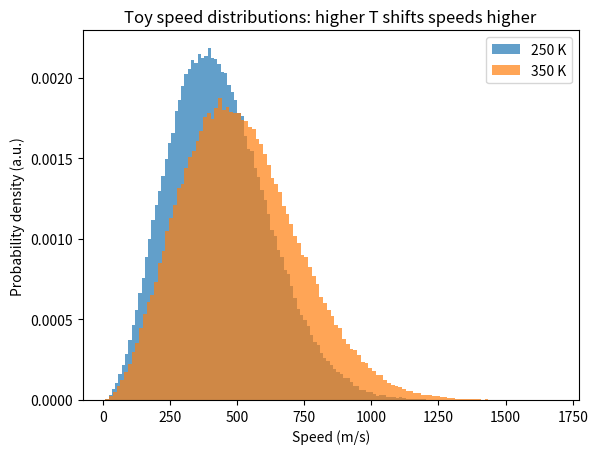
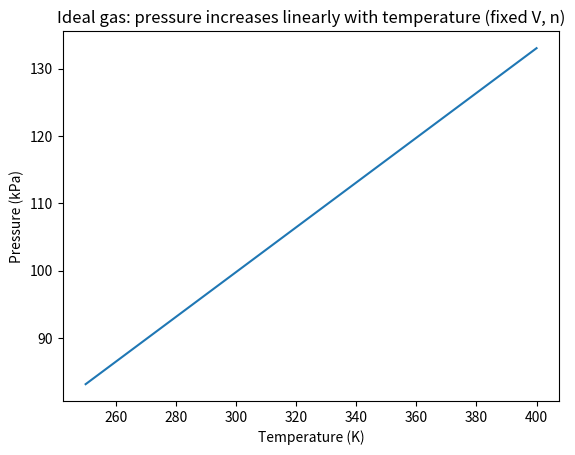
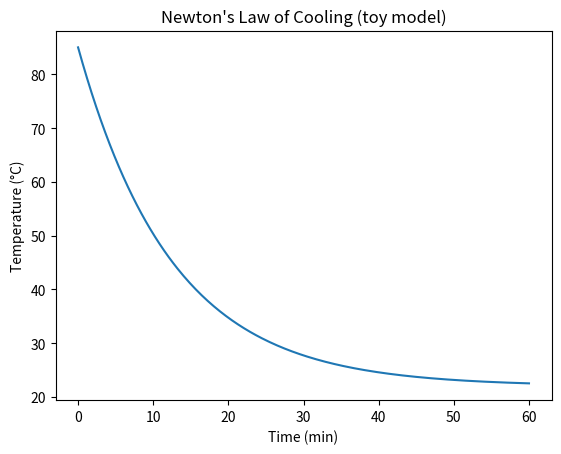
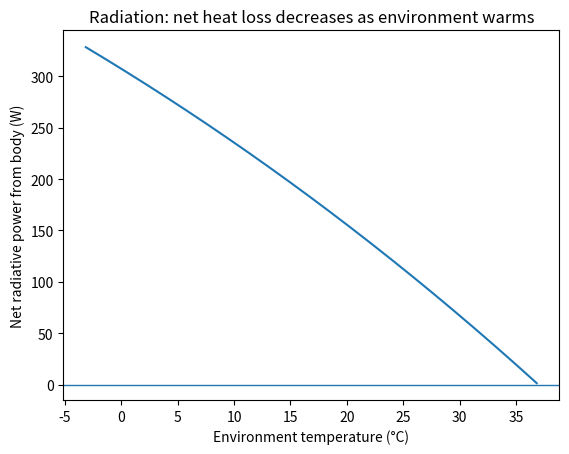
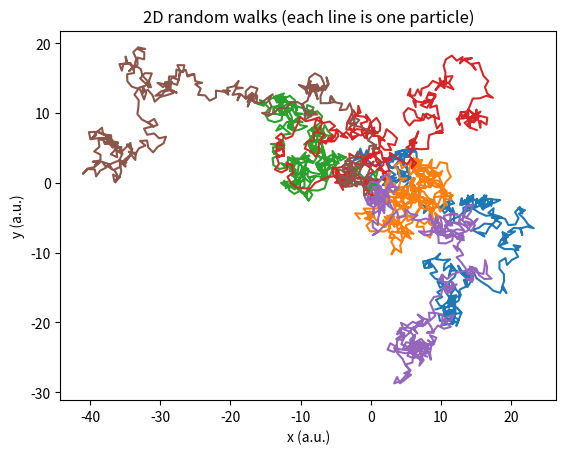
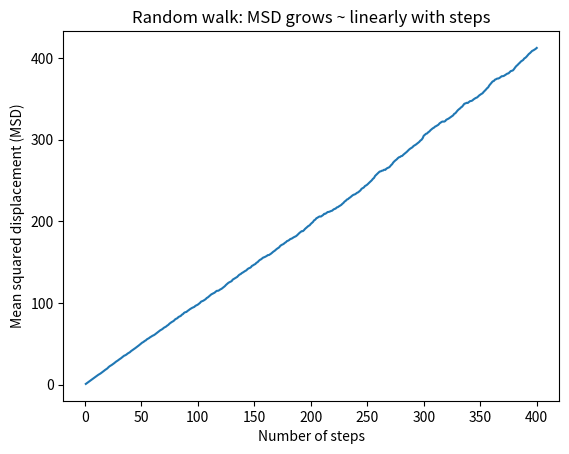
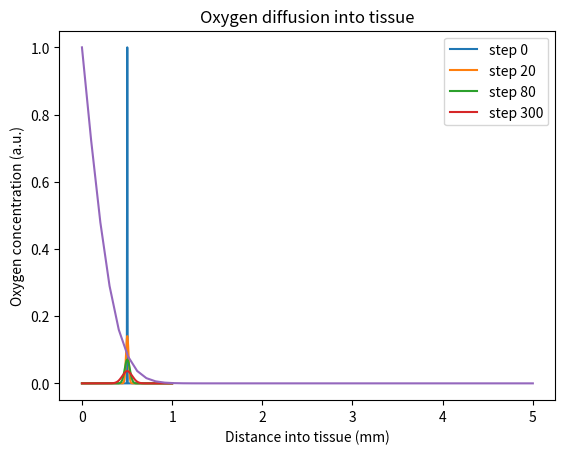
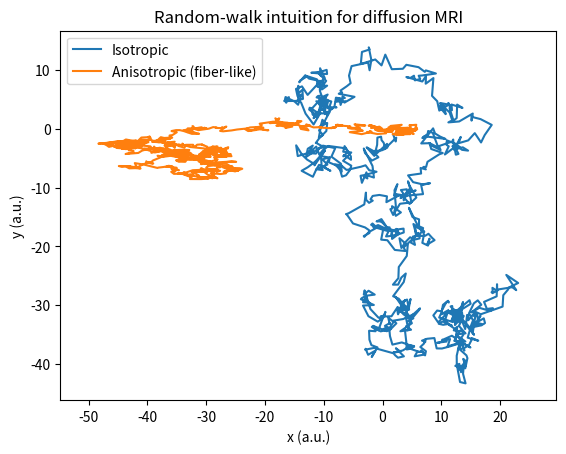

Here is the Python script that generated these plots, in order:
import numpy as np
import matplotlib.pyplot as plt

np.set_printoptions(precision=4, suppress=True)
print("✅ Imports worked. You're ready to go!")

def C_to_K(T_C):
    return T_C + 273.15

def K_to_C(T_K):
    return T_K - 273.15

def C_to_F(T_C):
    return (9/5)*T_C + 32

def F_to_C(T_F):
    return (5/9)*(T_F - 32)

# Try changing this:
T_C = 37.0  # body temperature (°C)

print(f"{T_C:.2f} °C  =  {C_to_K(T_C):.2f} K")
print(f"{T_C:.2f} °C  =  {C_to_F(T_C):.2f} °F")

def heat_required(m_kg, c_J_per_kgC, delta_T_C):
    return m_kg * c_J_per_kgC * delta_T_C

c_water = 4184  # J/(kg·°C)

m = 0.25       # kg (about 250 mL of water)
delta_T = 10.0 # °C increase

Q = heat_required(m, c_water, delta_T)
print(f"Energy needed to heat {m*1000:.0f} mL of water by {delta_T:.1f} °C ≈ {Q:,.0f} J")

k_B = 1.380649e-23  # J/K

def avg_kinetic_energy(T_K):
    return 1.5 * k_B * T_K

for T_K in [273.15, 293.15, 310.15]:
    print(f"T = {T_K:.2f} K  ->  <Ek> = {avg_kinetic_energy(T_K):.3e} J per molecule")

def sample_speeds(T_K, N=200_000, mass_kg=4.65e-26):
    # Toy model: component std dev ~ sqrt(kT/m)
    sigma = np.sqrt(k_B * T_K / mass_kg)
    vx = np.random.normal(0, sigma, size=N)
    vy = np.random.normal(0, sigma, size=N)
    vz = np.random.normal(0, sigma, size=N)
    v = np.sqrt(vx**2 + vy**2 + vz**2)
    return v

np.random.seed(0)

T_low = 250   # K
T_high = 350  # K

v_low = sample_speeds(T_low)
v_high = sample_speeds(T_high)

plt.figure()
plt.hist(v_low, bins=120, density=True, alpha=0.7, label=f"{T_low} K")
plt.hist(v_high, bins=120, density=True, alpha=0.7, label=f"{T_high} K")
plt.xlabel("Speed (m/s)")
plt.ylabel("Probability density (a.u.)")
plt.title("Toy speed distributions: higher T shifts speeds higher")
plt.legend()
plt.show()

R = 8.314462618  # J/(mol·K)

def pressure_ideal_gas(n_mol, T_K, V_m3):
    return n_mol * R * T_K / V_m3

n = 0.04   # mol
V = 1e-3   # m^3 (1 L)

T = np.linspace(250, 400, 200)
P = pressure_ideal_gas(n, T, V)  # Pa

plt.figure()
plt.plot(T, P/1000)  # kPa
plt.xlabel("Temperature (K)")
plt.ylabel("Pressure (kPa)")
plt.title("Ideal gas: pressure increases linearly with temperature (fixed V, n)")
plt.show()

print(f"At 300 K, pressure ≈ {pressure_ideal_gas(n, 300, V)/101325:.2f} atm")

def newtons_cooling(T0_C, Tenv_C, k_per_min, t_min):
    return Tenv_C + (T0_C - Tenv_C) * np.exp(-k_per_min * t_min)

T0 = 85.0     # °C
Tenv = 22.0   # °C
k = 0.08      # per minute (bigger = faster cooling)

t = np.linspace(0, 60, 300)
Tt = newtons_cooling(T0, Tenv, k, t)

plt.figure()
plt.plot(t, Tt)
plt.xlabel("Time (min)")
plt.ylabel("Temperature (°C)")
plt.title("Newton's Law of Cooling (toy model)")
plt.show()

print("Tip: Increase k to represent wind / stirring / forced air flow.")

sigma = 5.670374419e-8  # W/m^2/K^4

def radiative_power(e, A_m2, T_K, Tenv_K):
    return e * sigma * A_m2 * (T_K**4 - Tenv_K**4)

A = 1.5
e = 0.98
T_body = 310.15  # K

Tenv_list = np.linspace(270, 310, 200)
P_net = radiative_power(e, A, T_body, Tenv_list)

plt.figure()
plt.plot(Tenv_list - 273.15, P_net)
plt.xlabel("Environment temperature (°C)")
plt.ylabel("Net radiative power from body (W)")
plt.title("Radiation: net heat loss decreases as environment warms")
plt.axhline(0, linewidth=1)
plt.show()

print(f"At 20°C, net radiation ≈ {radiative_power(e, A, T_body, 293.15):.0f} W")

def conduction_power(k_W_per_mC, A_m2, deltaT_C, L_m):
    return k_W_per_mC * A_m2 * deltaT_C / L_m

k_tissue = 0.3  # W/m·°C
A = 1.5
deltaT = 10
L = 0.05

Qdot = conduction_power(k_tissue, A, deltaT, L)
print(f"Conduction estimate: {Qdot:.1f} W")
print("Try: set L = 0.01 m (1 cm). Conduction increases a lot.")

def random_walk_2d(num_steps=500, step_size=1.0):
    angles = np.random.uniform(0, 2*np.pi, size=num_steps)
    dx = step_size * np.cos(angles)
    dy = step_size * np.sin(angles)
    x = np.cumsum(dx)
    y = np.cumsum(dy)
    return x, y

np.random.seed(1)

plt.figure()
for _ in range(6):
    x, y = random_walk_2d(num_steps=400, step_size=1.0)
    plt.plot(x, y)
plt.xlabel("x (a.u.)")
plt.ylabel("y (a.u.)")
plt.title("2D random walks (each line is one particle)")
plt.axis("equal")
plt.show()

np.random.seed(2)

num_walkers = 2000
num_steps = 400
step_size = 1.0

msd = np.zeros(num_steps)

for _ in range(num_walkers):
    x, y = random_walk_2d(num_steps=num_steps, step_size=step_size)
    r2 = x**2 + y**2
    msd += r2

msd /= num_walkers
steps = np.arange(1, num_steps+1)

plt.figure()
plt.plot(steps, msd)
plt.xlabel("Number of steps")
plt.ylabel("Mean squared displacement (MSD)")
plt.title("Random walk: MSD grows ~ linearly with steps")
plt.show()

def diffusion_time_seconds(L_m, D_m2_per_s):
    return (L_m**2) / (2*D_m2_per_s)

D_water = 2e-9  # m^2/s (order-of-magnitude)

for L in [15e-6, 1e-3, 1e-2]:
    t_sec = diffusion_time_seconds(L, D_water)
    print(f"L = {L:.2e} m  ->  t ≈ {t_sec:.2e} s  ({t_sec/60:.2e} min)")

def diffuse_1d(C0, D, dx, dt, steps):
    # Explicit 1D diffusion:
    # C_{t+1}[i] = C_t[i] + D*dt/dx^2 * (C_t[i+1] - 2*C_t[i] + C_t[i-1])
    C = C0.copy()
    alpha = D * dt / dx**2
    if alpha > 0.5:
        print("⚠️ Warning: dt may be too large for stability (alpha > 0.5). Try smaller dt.")
    history = [C.copy()]
    for _ in range(steps):
        C_new = C.copy()
        C_new[1:-1] = C[1:-1] + alpha * (C[2:] - 2*C[1:-1] + C[:-2])
        # zero-flux boundaries (reflecting)
        C_new[0] = C_new[1]
        C_new[-1] = C_new[-2]
        C = C_new
        history.append(C.copy())
    return np.array(history), alpha

N = 200
x = np.linspace(0, 1.0, N)
dx = x[1] - x[0]

C0 = np.zeros(N)
C0[N//2] = 1.0

D = 0.01
dt = 0.2 * dx**2 / D
steps = 300

H, alpha = diffuse_1d(C0, D, dx, dt, steps)
print(f"alpha = {alpha:.3f} (stability requires alpha ≤ 0.5)")

plt.figure()
for s in [0, 20, 80, 300]:
    plt.plot(x, H[s], label=f"step {s}")
plt.xlabel("Position (a.u.)")
plt.ylabel("Concentration (a.u.)")
plt.title("1D diffusion: concentration spreads out over time")
plt.legend()
plt.show()

def relative_diffusion_rate(A, deltaC, L):
    return (A * deltaC) / L

A = 100.0    # m^2 (order-of-magnitude lung surface area)
deltaC = 1.0

L_values = np.array([0.4e-6, 1e-6, 5e-6, 20e-6])
rates = relative_diffusion_rate(A, deltaC, L_values)

for L, r in zip(L_values, rates):
    print(f"L = {L*1e6:>5.1f} µm  ->  relative rate = {r:.2e}")

# Diffusion parameters
D = 2e-9          # m^2/s (oxygen in tissue)
dx = 1e-4         # m
dt = 0.1          # s
nx = 50           # spatial points
nt = 200          # time steps

# Initial concentration
C = np.zeros(nx)
C[0] = 1.0  # oxygen source at boundary

for t in range(nt):
    C_new = C.copy()
    for i in range(1, nx-1):
        C_new[i] = C[i] + D*dt/dx**2 * (C[i+1] - 2*C[i] + C[i-1])
    C = C_new

plt.plot(np.linspace(0, nx*dx*1e3, nx), C)
plt.xlabel("Distance into tissue (mm)")
plt.ylabel("Oxygen concentration (a.u.)")
plt.title("Oxygen diffusion into tissue")
plt.show()

np.random.seed(3)

def anisotropic_walk_2d(num_steps=800, sx=1.0, sy=0.3):
    dx = np.random.normal(0, sx, size=num_steps)
    dy = np.random.normal(0, sy, size=num_steps)
    x = np.cumsum(dx)
    y = np.cumsum(dy)
    return x, y

plt.figure()
x1, y1 = anisotropic_walk_2d(sx=1.0, sy=1.0)
plt.plot(x1, y1, label="Isotropic")

x2, y2 = anisotropic_walk_2d(sx=1.0, sy=0.25)
plt.plot(x2, y2, label="Anisotropic (fiber-like)")

plt.xlabel("x (a.u.)")
plt.ylabel("y (a.u.)")
plt.title("Random-walk intuition for diffusion MRI")
plt.axis("equal")
plt.legend()
plt.show()